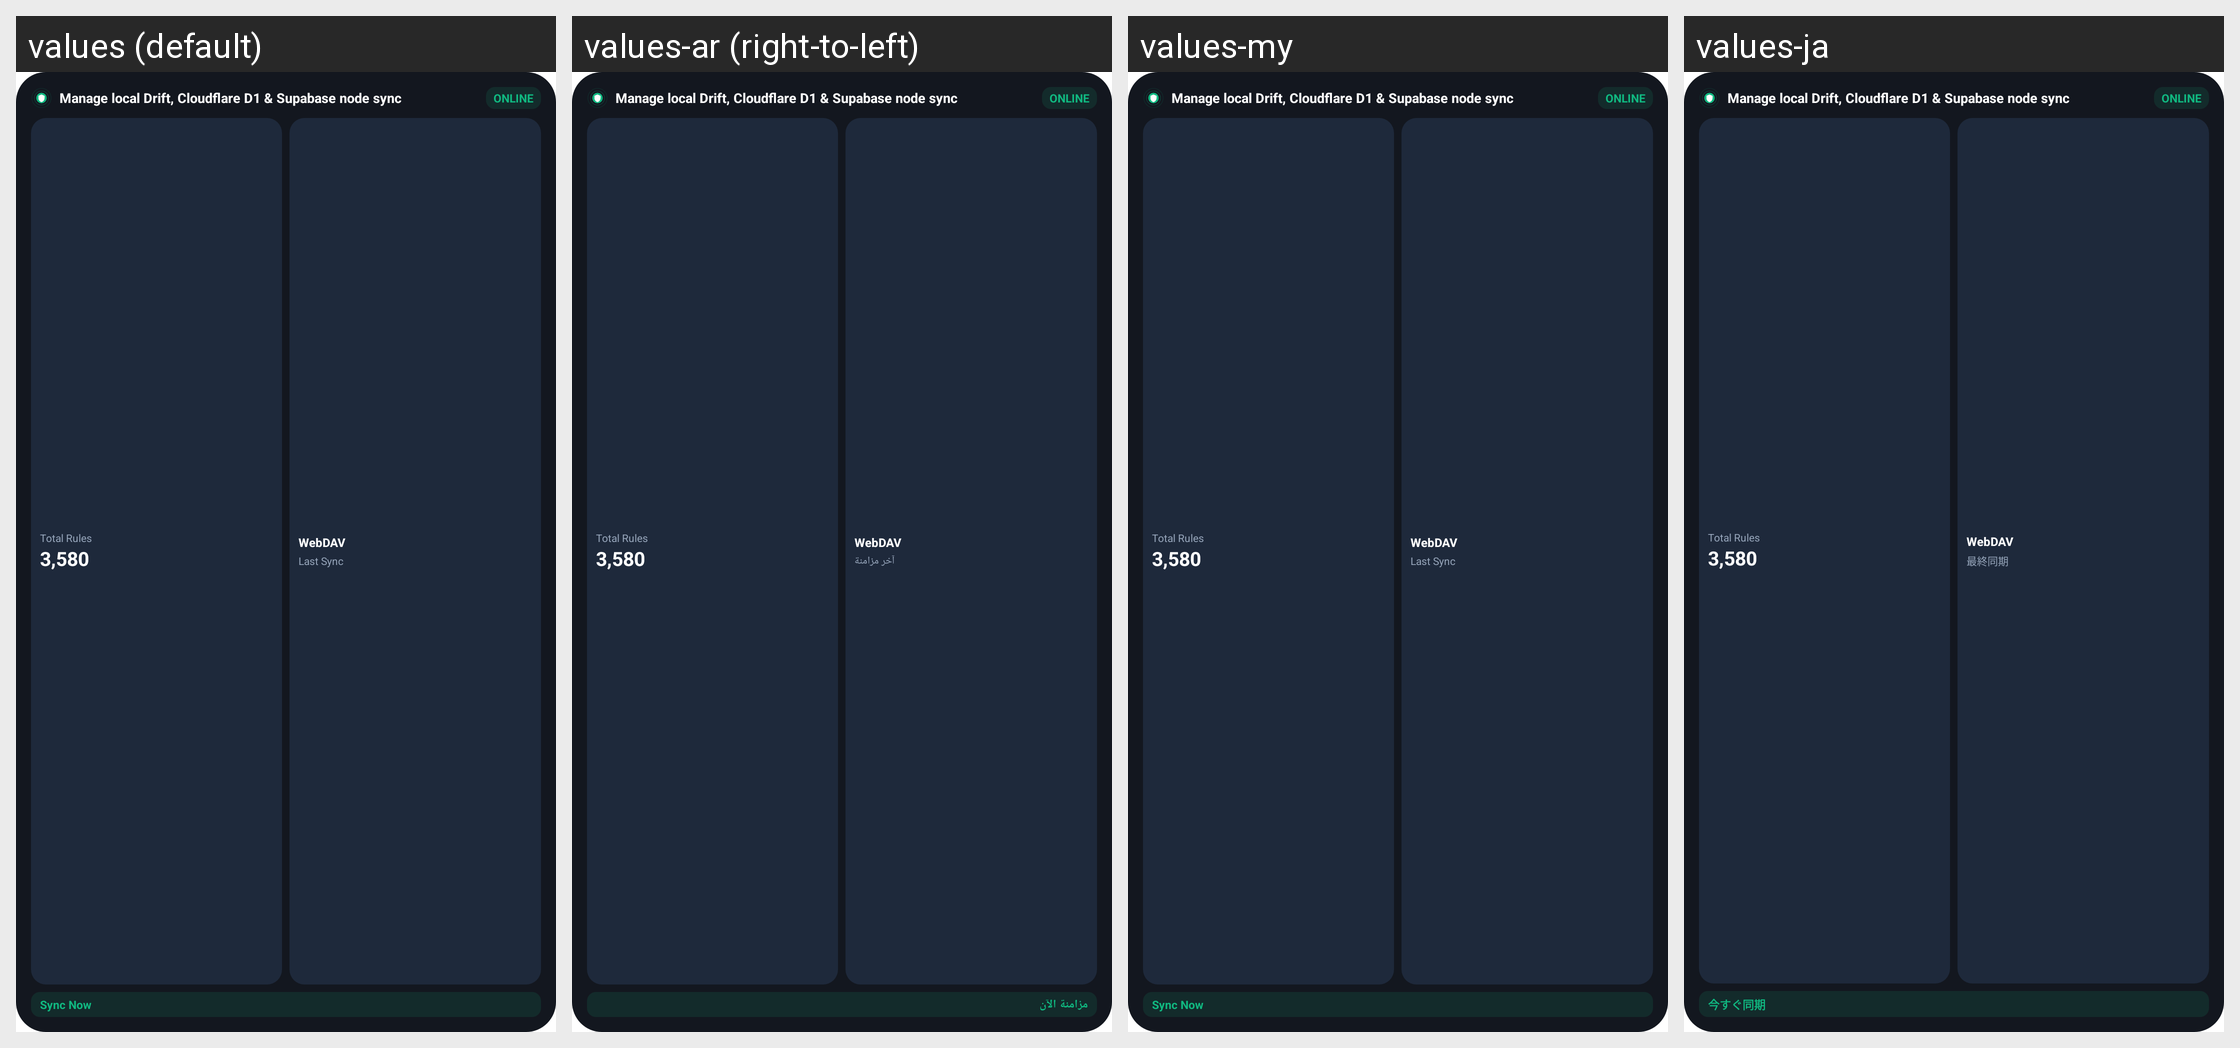

The Android screen above is rendered under several locales of the same app. Produce the string resources it draws, with the default and per-locale values.
Android screen res/layout/widget_preview_rules_sync.xml rendered under 4 locales, left to right: values (default), values-ar (right-to-left), values-my, values-ja. Device: Nexus 5 (rendered at 1080×1920; each locale shown at half size, 540×960, under a caption strip naming it); theme Theme.MaterialComponents.DayNight.NoActionBar.
Other locales in the repository, not shown: values-af, values-am, values-bn, values-cs, values-da, values-de, values-el, values-en, values-es, values-et, values-fa, values-fi, values-fil, values-fr, values-ha, values-he, values-hi, values-id, values-it, values-ko, values-ms, values-nl, values-no, values-pl, values-pt, values-ro, values-ru, values-sk, values-sv, values-sw, values-th, values-tr, values-uk, values-ur, values-uz, values-vi, values-xh, values-zh, values-zh-rCN, values-zh-rHK, values-zh-rMO, values-zh-rTW, values-zu.
Strings drawn on this screen, with the default value and each locale's value (text and hints the layout hard-codes, and strings that could not be matched under every locale, appear in the picture but are not listed):

user_database_sync_subtitle
  values: Manage local Drift, Cloudflare D1 & Supabase node sync
  values-ar: Manage local Drift, Cloudflare D1 & Supabase node sync
  values-my: Manage local Drift, Cloudflare D1 & Supabase node sync
  values-ja: Manage local Drift, Cloudflare D1 & Supabase node sync

total_rules
  values: Total Rules
  values-ar: Total Rules
  values-my: Total Rules
  values-ja: Total Rules

last_sync_label
  values: Last Sync
  values-ar: آخر مزامنة
  values-my: Last Sync
  values-ja: 最終同期

sync_now
  values: Sync Now
  values-ar: مزامنة الآن
  values-my: Sync Now
  values-ja: 今すぐ同期
